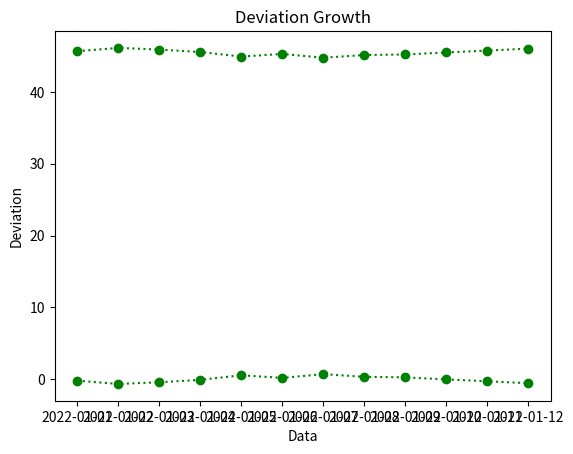

Write Python code to recreate this figure.
import matplotlib.pyplot as plt
import numpy
products = ["2022-01-01","2022-01-02","2022-01-03","2022-01-04","2022-01-05","2022-01-06","2022-01-07","2022-01-08","2022-01-09","2022-01-10","2022-01-11","2022-01-12"]

sales = [45.67, 46.12,45.89,45.55,44.92,45.28, 44.76,45.13,45.21,45.49,45.75,46.02]
ret = []
deviation = []
print(numpy.average(sales))

for i in range(1, len(sales)):
  ret.append(sales[i] - sales[i-1])
print(numpy.average(ret))

for i in sales:
  deviation.append(numpy.average(sales) - i)

print(deviation)

plt.plot(products, sales, marker = "o", linestyle = "dotted", color = "green")

plt.xlabel("Data")
plt.ylabel("Price")
plt.title("Price")
plt.show()

plt.plot(products, deviation, marker = "o", linestyle = "dotted", color = "green")

plt.xlabel("Data")
plt.ylabel("Deviation")
plt.title("Deviation Growth")
plt.show()

